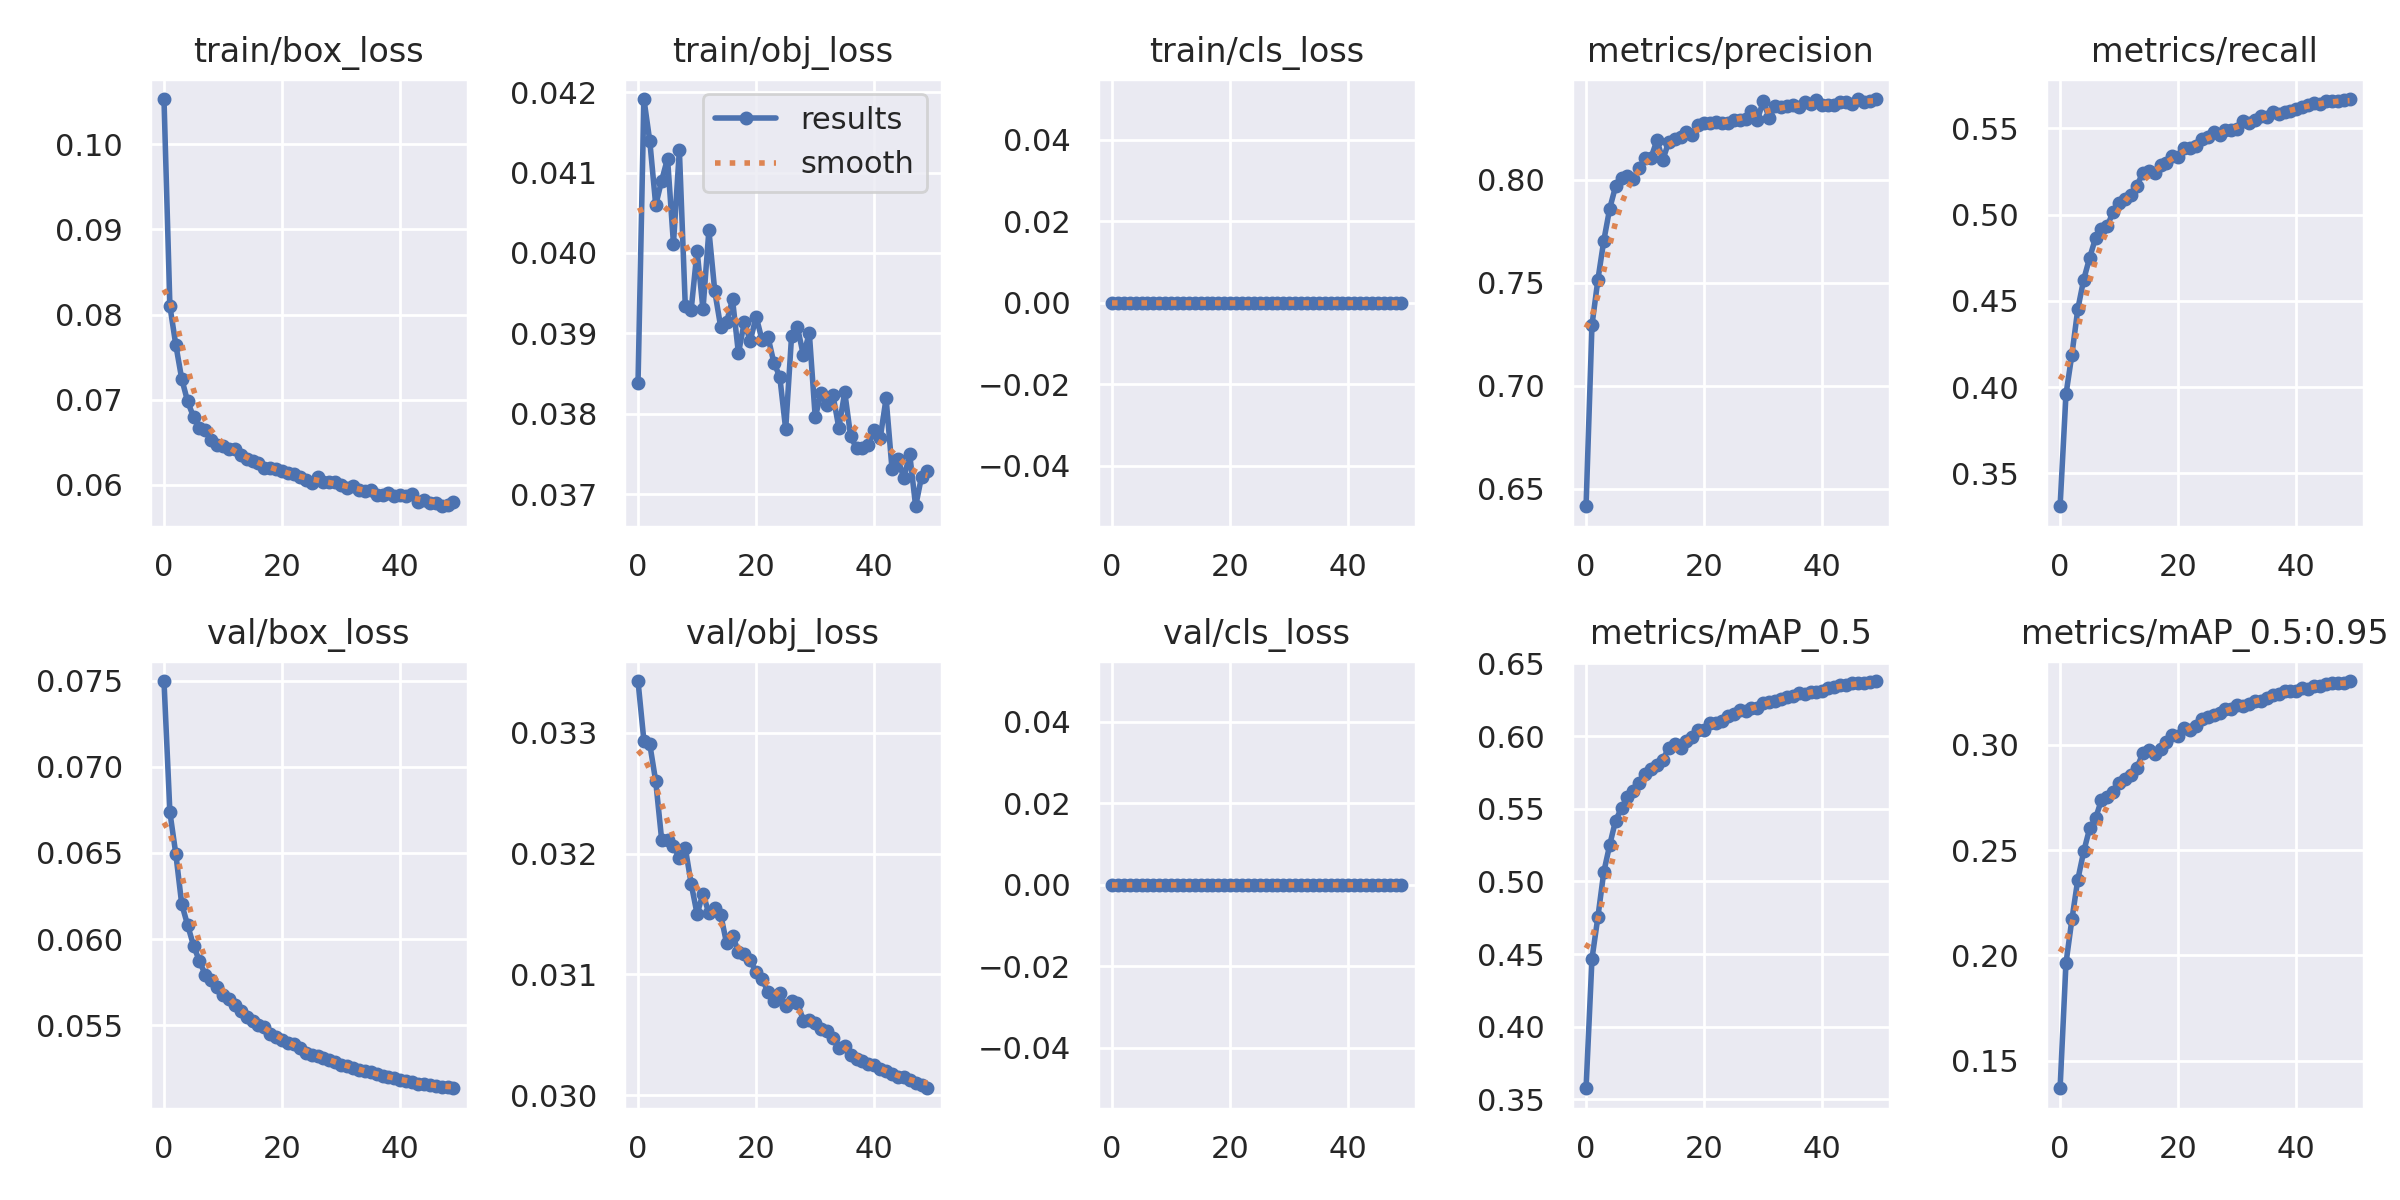

Values plotted in this chart, from the file beside it:
epoch, train/box_loss, train/obj_loss, train/cls_loss, metrics/precision, metrics/recall, metrics/mAP_0.5, metrics/mAP_0.5:0.95, val/box_loss, val/obj_loss, val/cls_loss, x/lr0, x/lr1, x/lr2
0, 0.1053, 0.03838, 0, 0.6414, 0.3309, 0.3577, 0.1369, 0.07498, 0.03343, 0, 0.07001, 0.003332, 0.003332
1, 0.08101, 0.04191, 0, 0.7293, 0.3959, 0.4467, 0.1963, 0.06736, 0.03293, 0, 0.03988, 0.006534, 0.006534
2, 0.07645, 0.04139, 0, 0.7514, 0.4188, 0.4754, 0.217, 0.06495, 0.0329, 0, 0.009613, 0.009603, 0.009603
3, 0.07246, 0.04059, 0, 0.7704, 0.4452, 0.5064, 0.236, 0.06203, 0.0326, 0, 0.009406, 0.009406, 0.009406
4, 0.06979, 0.0409, 0, 0.7859, 0.4623, 0.525, 0.2493, 0.06081, 0.03212, 0, 0.009406, 0.009406, 0.009406
5, 0.06798, 0.04117, 0, 0.7968, 0.4749, 0.5419, 0.2603, 0.05962, 0.03211, 0, 0.009208, 0.009208, 0.009208
6, 0.06664, 0.04011, 0, 0.8007, 0.4864, 0.5504, 0.265, 0.05872, 0.03206, 0, 0.00901, 0.00901, 0.00901
7, 0.06642, 0.04128, 0, 0.8018, 0.4916, 0.558, 0.2738, 0.05792, 0.03197, 0, 0.008812, 0.008812, 0.008812
8, 0.06528, 0.03935, 0, 0.8003, 0.4936, 0.562, 0.2753, 0.05762, 0.03205, 0, 0.008614, 0.008614, 0.008614
9, 0.06463, 0.03929, 0, 0.8055, 0.5016, 0.5679, 0.2775, 0.05719, 0.03175, 0, 0.008416, 0.008416, 0.008416
10, 0.06458, 0.04003, 0, 0.8104, 0.5067, 0.5738, 0.2816, 0.05673, 0.0315, 0, 0.008218, 0.008218, 0.008218
11, 0.06425, 0.0393, 0, 0.8107, 0.5092, 0.5771, 0.2836, 0.0565, 0.03167, 0, 0.00802, 0.00802, 0.00802
12, 0.0642, 0.04028, 0, 0.8191, 0.5112, 0.5797, 0.2856, 0.05616, 0.0315, 0, 0.007822, 0.007822, 0.007822
13, 0.06346, 0.03952, 0, 0.8096, 0.5167, 0.5837, 0.289, 0.0558, 0.03155, 0, 0.007624, 0.007624, 0.007624
14, 0.06307, 0.03908, 0, 0.8185, 0.5242, 0.5919, 0.2959, 0.05545, 0.0315, 0, 0.007426, 0.007426, 0.007426
15, 0.06279, 0.03914, 0, 0.82, 0.5254, 0.5942, 0.2975, 0.05523, 0.03125, 0, 0.007228, 0.007228, 0.007228
16, 0.06256, 0.03942, 0, 0.8206, 0.5244, 0.5921, 0.2957, 0.05498, 0.03132, 0, 0.00703, 0.00703, 0.00703
17, 0.062, 0.03875, 0, 0.823, 0.5288, 0.5967, 0.2978, 0.05488, 0.03119, 0, 0.006832, 0.006832, 0.006832
18, 0.06193, 0.03914, 0, 0.8217, 0.5297, 0.5993, 0.3014, 0.05449, 0.03117, 0, 0.006634, 0.006634, 0.006634
19, 0.0618, 0.03891, 0, 0.8264, 0.534, 0.604, 0.3044, 0.05434, 0.03112, 0, 0.006436, 0.006436, 0.006436
20, 0.06159, 0.03921, 0, 0.8274, 0.5336, 0.6039, 0.3043, 0.05413, 0.03102, 0, 0.006238, 0.006238, 0.006238
21, 0.06138, 0.03892, 0, 0.8276, 0.5385, 0.6091, 0.3079, 0.05396, 0.03096, 0, 0.00604, 0.00604, 0.00604
22, 0.06121, 0.03895, 0, 0.828, 0.5388, 0.6087, 0.3071, 0.05388, 0.03086, 0, 0.005842, 0.005842, 0.005842
23, 0.06095, 0.03864, 0, 0.8275, 0.5399, 0.6105, 0.3089, 0.05369, 0.03078, 0, 0.005644, 0.005644, 0.005644
24, 0.06059, 0.03846, 0, 0.8277, 0.544, 0.6138, 0.3125, 0.05341, 0.03084, 0, 0.005446, 0.005446, 0.005446
25, 0.06016, 0.03781, 0, 0.8289, 0.5449, 0.6154, 0.3132, 0.05329, 0.03074, 0, 0.005248, 0.005248, 0.005248
26, 0.06097, 0.03897, 0, 0.8288, 0.5482, 0.6176, 0.3142, 0.05323, 0.03078, 0, 0.00505, 0.00505, 0.00505
27, 0.06032, 0.03907, 0, 0.8293, 0.546, 0.6171, 0.315, 0.05309, 0.03076, 0, 0.004852, 0.004852, 0.004852
28, 0.06028, 0.03873, 0, 0.8333, 0.5491, 0.6192, 0.317, 0.05298, 0.03062, 0, 0.004654, 0.004654, 0.004654
29, 0.06036, 0.039, 0, 0.8291, 0.5488, 0.6192, 0.3171, 0.05286, 0.03062, 0, 0.004456, 0.004456, 0.004456
30, 0.05996, 0.03796, 0, 0.8382, 0.5499, 0.6227, 0.3191, 0.0527, 0.03059, 0, 0.004258, 0.004258, 0.004258
31, 0.05965, 0.03826, 0, 0.83, 0.5541, 0.6232, 0.3186, 0.05263, 0.03054, 0, 0.00406, 0.00406, 0.00406
32, 0.05982, 0.03811, 0, 0.8357, 0.5531, 0.6241, 0.3196, 0.05253, 0.03053, 0, 0.003862, 0.003862, 0.003862
33, 0.05934, 0.03823, 0, 0.8355, 0.5547, 0.6253, 0.3207, 0.05238, 0.03047, 0, 0.003664, 0.003664, 0.003664
34, 0.05929, 0.03782, 0, 0.8357, 0.557, 0.6271, 0.321, 0.05233, 0.03039, 0, 0.003466, 0.003466, 0.003466
35, 0.05938, 0.03827, 0, 0.8363, 0.5563, 0.6273, 0.3222, 0.05225, 0.03041, 0, 0.003268, 0.003268, 0.003268
36, 0.05878, 0.03772, 0, 0.8353, 0.5596, 0.6296, 0.3236, 0.05215, 0.03033, 0, 0.00307, 0.00307, 0.00307
37, 0.05874, 0.03757, 0, 0.8378, 0.5581, 0.629, 0.3243, 0.05207, 0.0303, 0, 0.002872, 0.002872, 0.002872
38, 0.05902, 0.03757, 0, 0.8369, 0.5595, 0.6305, 0.3254, 0.05197, 0.03028, 0, 0.002674, 0.002674, 0.002674
39, 0.05866, 0.03761, 0, 0.8385, 0.56, 0.6304, 0.3254, 0.05191, 0.03025, 0, 0.002476, 0.002476, 0.002476
40, 0.05878, 0.03779, 0, 0.8365, 0.5614, 0.6312, 0.3257, 0.05183, 0.03025, 0, 0.002278, 0.002278, 0.002278
41, 0.05872, 0.0377, 0, 0.8365, 0.5623, 0.6329, 0.3271, 0.05176, 0.03021, 0, 0.00208, 0.00208, 0.00208
42, 0.05888, 0.03819, 0, 0.836, 0.5637, 0.6336, 0.3265, 0.05172, 0.0302, 0, 0.001882, 0.001882, 0.001882
43, 0.05804, 0.03731, 0, 0.8377, 0.5646, 0.6351, 0.328, 0.0516, 0.03017, 0, 0.001684, 0.001684, 0.001684
44, 0.05825, 0.03744, 0, 0.8377, 0.5642, 0.6349, 0.3281, 0.05158, 0.03015, 0, 0.001486, 0.001486, 0.001486
45, 0.05784, 0.0372, 0, 0.8368, 0.5657, 0.6362, 0.3287, 0.05153, 0.03015, 0, 0.001288, 0.001288, 0.001288
46, 0.05786, 0.0375, 0, 0.839, 0.5656, 0.6365, 0.3293, 0.05147, 0.03013, 0, 0.00109, 0.00109, 0.00109
47, 0.05748, 0.03685, 0, 0.8377, 0.5659, 0.6363, 0.3295, 0.0514, 0.0301, 0, 0.000892, 0.000892, 0.000892
48, 0.05762, 0.03722, 0, 0.8384, 0.5665, 0.6372, 0.3296, 0.05138, 0.03009, 0, 0.000694, 0.000694, 0.000694
49, 0.05796, 0.03729, 0, 0.8392, 0.567, 0.6378, 0.3303, 0.05133, 0.03006, 0, 0.000496, 0.000496, 0.000496
